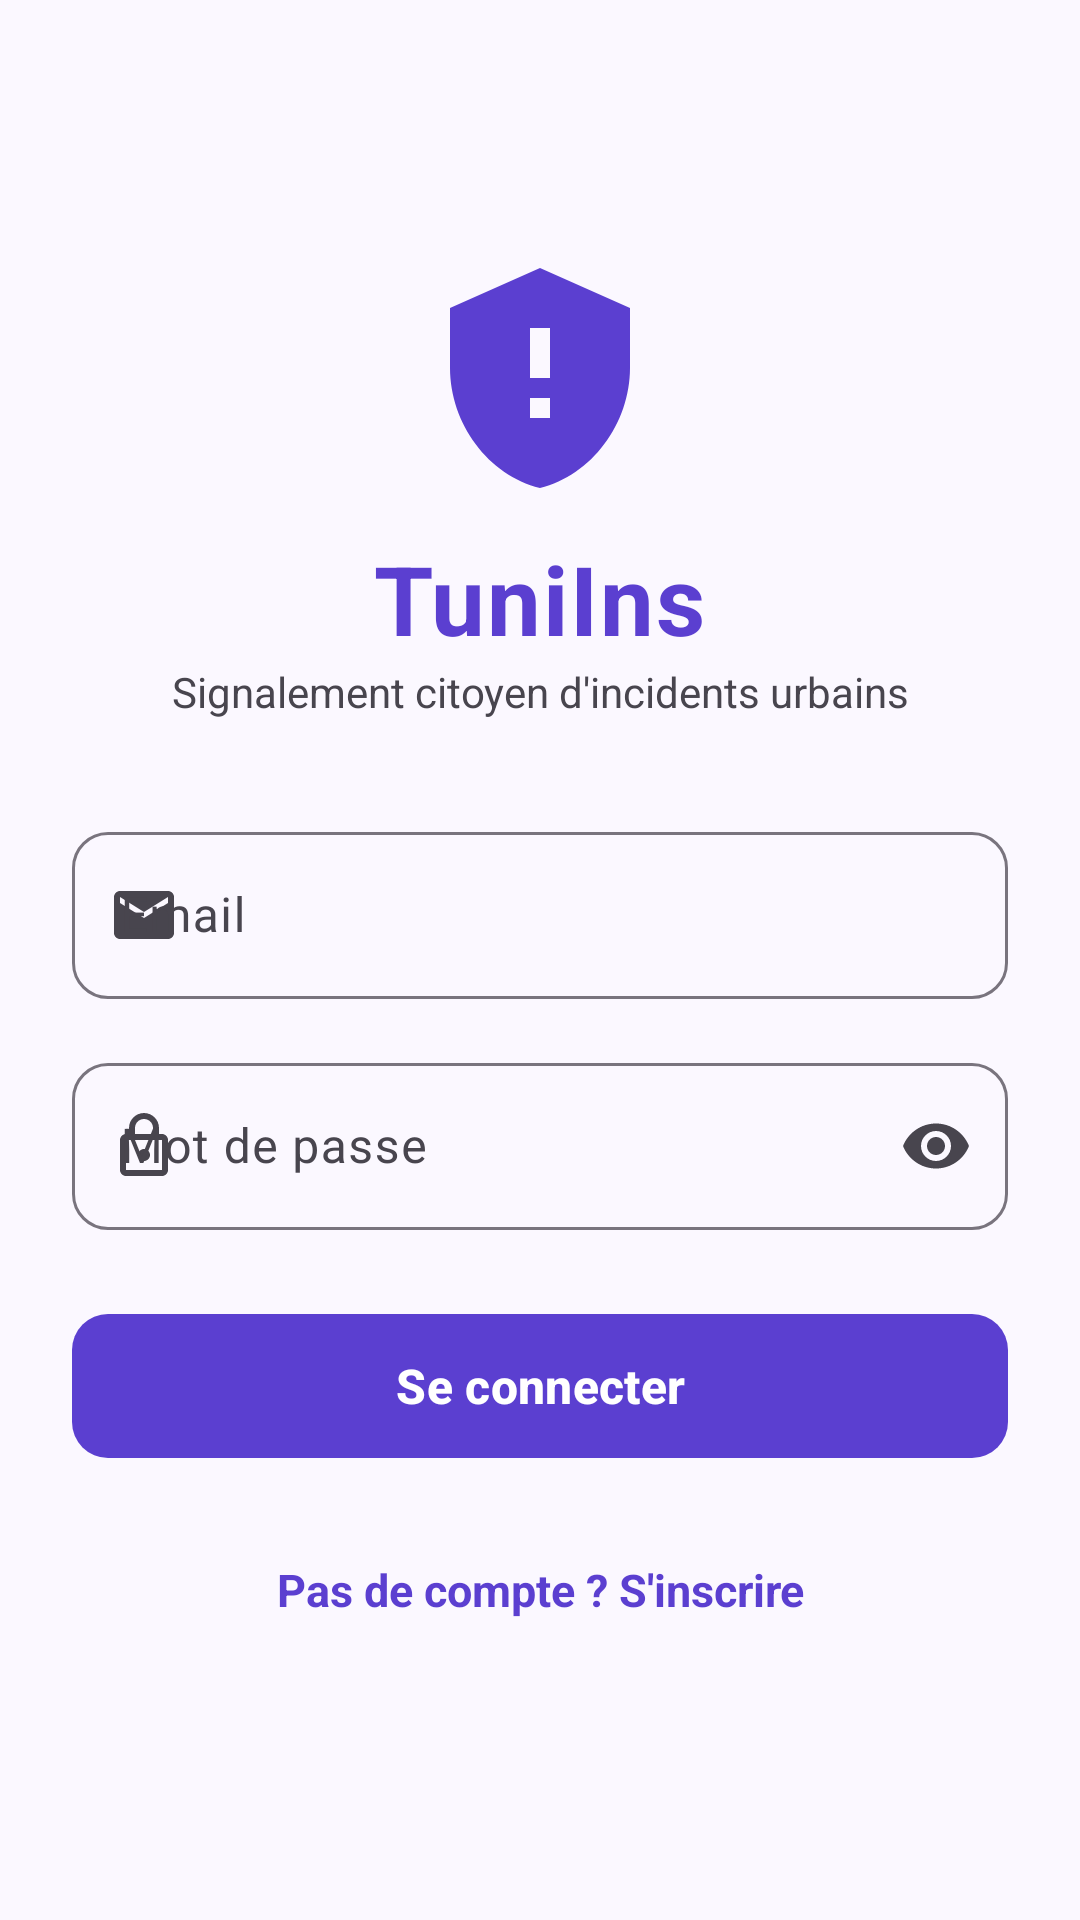

Here is an Android app screen rendered from its layout file. Give the layout XML and the strings, colors and styles it references.
<!-- AndroidManifest.xml: application theme Theme.TuniIns -->
<!-- res/layout/activity_authentification.xml -->
<?xml version="1.0" encoding="utf-8"?>
<ScrollView xmlns:android="http://schemas.android.com/apk/res/android"
    xmlns:app="http://schemas.android.com/apk/res-auto"
    android:layout_width="match_parent"
    android:layout_height="match_parent"
    android:fillViewport="true"
    android:background="?attr/colorSurface">

    <LinearLayout
        android:layout_width="match_parent"
        android:layout_height="wrap_content"
        android:orientation="vertical"
        android:gravity="center_horizontal|center_vertical"
        android:padding="24dp">

        
        <ImageView
            android:layout_width="80dp"
            android:layout_height="80dp"
            app:srcCompat="@drawable/ic_logo_tuniins"
            android:src="@drawable/ic_logo_tuniins"
            android:contentDescription="Logo TuniIns"
            android:layout_marginBottom="12dp" />

        <TextView
            android:layout_width="wrap_content"
            android:layout_height="wrap_content"
            android:text="TuniIns"
            android:textSize="32sp"
            android:textStyle="bold"
            android:textColor="?attr/colorPrimary"
            android:letterSpacing="0.02" />

        <TextView
            android:layout_width="wrap_content"
            android:layout_height="wrap_content"
            android:text="Signalement citoyen d'incidents urbains"
            android:textSize="14sp"
            android:textColor="?attr/colorOnSurfaceVariant"
            android:layout_marginBottom="32dp"
            android:gravity="center" />

        
        <com.google.android.material.textfield.TextInputLayout
            style="@style/Widget.Material3.TextInputLayout.OutlinedBox"
            android:layout_width="match_parent"
            android:layout_height="wrap_content"
            android:hint="Email"
            app:startIconDrawable="@drawable/ic_email"
            app:boxCornerRadiusTopStart="12dp"
            app:boxCornerRadiusTopEnd="12dp"
            app:boxCornerRadiusBottomStart="12dp"
            app:boxCornerRadiusBottomEnd="12dp"
            android:layout_marginBottom="16dp">

            <com.google.android.material.textfield.TextInputEditText
                android:id="@+id/champEmail"
                android:layout_width="match_parent"
                android:layout_height="wrap_content"
                android:minHeight="48dp"
                android:inputType="textEmailAddress" />
        </com.google.android.material.textfield.TextInputLayout>

        
        <com.google.android.material.textfield.TextInputLayout
            style="@style/Widget.Material3.TextInputLayout.OutlinedBox"
            android:layout_width="match_parent"
            android:layout_height="wrap_content"
            android:hint="Mot de passe"
            app:startIconDrawable="@drawable/ic_lock"
            app:endIconMode="password_toggle"
            app:boxCornerRadiusTopStart="12dp"
            app:boxCornerRadiusTopEnd="12dp"
            app:boxCornerRadiusBottomStart="12dp"
            app:boxCornerRadiusBottomEnd="12dp"
            android:layout_marginBottom="8dp">

            <com.google.android.material.textfield.TextInputEditText
                android:id="@+id/champMotDePasse"
                android:layout_width="match_parent"
                android:layout_height="wrap_content"
                android:minHeight="48dp"
                android:inputType="textPassword" />
        </com.google.android.material.textfield.TextInputLayout>

        
        <TextView
            android:id="@+id/texteErreur"
            android:layout_width="match_parent"
            android:layout_height="wrap_content"
            android:textColor="?attr/colorError"
            android:textSize="14sp"
            android:visibility="gone"
            android:layout_marginBottom="8dp" />

        
        <com.google.android.material.button.MaterialButton
            android:id="@+id/boutonConnexion"
            android:layout_width="match_parent"
            android:layout_height="wrap_content"
            android:minHeight="56dp"
            android:text="Se connecter"
            android:textSize="16sp"
            android:textStyle="bold"
            app:cornerRadius="12dp"
            android:layout_marginTop="16dp" />

        
        <ProgressBar
            android:id="@+id/progression"
            android:layout_width="wrap_content"
            android:layout_height="wrap_content"
            android:layout_gravity="center_horizontal"
            android:layout_marginTop="16dp"
            android:visibility="gone" />

        
        <TextView
            android:id="@+id/texteInscription"
            android:layout_width="match_parent"
            android:layout_height="wrap_content"
            android:minHeight="48dp"
            android:text="Pas de compte ? S'inscrire"
            android:gravity="center"
            android:padding="12dp"
            android:textSize="15sp"
            android:textStyle="bold"
            android:textColor="?attr/colorPrimary"
            android:layout_marginTop="16dp"
            android:background="?attr/selectableItemBackground"
            android:clickable="true"
            android:focusable="true" />

    </LinearLayout>
</ScrollView>
<!-- resources referenced by this layout -->
<resources>
  <!-- drawable ic_email (drawable) -->
  <?xml version="1.0" encoding="utf-8"?>
  <vector xmlns:android="http://schemas.android.com/apk/res/android"
      android:width="24dp"
      android:height="24dp"
      android:viewportWidth="24"
      android:viewportHeight="24">
      <path
          android:fillColor="@color/md_theme_light_onSurfaceVariant"
          android:pathData="M20,4H4C2.9,4 2,4.9 2,6v12c0,1.1 0.9,2 2,2h16c1.1,0 2,-0.9 2,-2V6C22,4.9 21.1,4 20,4zM20,8l-8,5L4,8V6l8,5l8,-5V8z" />
  </vector>
  <!-- drawable ic_lock (drawable) -->
  <?xml version="1.0" encoding="utf-8"?>
  <vector xmlns:android="http://schemas.android.com/apk/res/android"
      android:width="24dp"
      android:height="24dp"
      android:viewportWidth="24"
      android:viewportHeight="24">
      <path
          android:fillColor="@color/md_theme_light_onSurfaceVariant"
          android:pathData="M18,8h-1V6c0,-2.76 -2.24,-5 -5,-5S7,3.24 7,6v2H6c-1.1,0 -2,0.9 -2,2v10c0,1.1 0.9,2 2,2h12c1.1,0 2,-0.9 2,-2V10C20,8.9 19.1,8 18,8zM9,6c0,-1.66 1.34,-3 3,-3s3,1.34 3,3v2H9V6zM18,20H6V10h12V20zM12,17c1.1,0 2,-0.9 2,-2c0,-1.1 -0.9,-2 -2,-2s-2,0.9 -2,2C10,16.1 10.9,17 12,17z" />
  </vector>
  <!-- drawable ic_logo_tuniins (drawable) -->
  <?xml version="1.0" encoding="utf-8"?>
  <vector xmlns:android="http://schemas.android.com/apk/res/android"
      android:width="72dp"
      android:height="72dp"
      android:viewportWidth="24"
      android:viewportHeight="24">
      <path
          android:fillColor="@color/md_theme_light_primary"
          android:pathData="M12,1L3,5v6c0,5.55 3.84,10.74 9,12 5.16,-1.26 9,-6.45 9,-12V5L12,1zM11,7h2v5h-2V7zM11,14h2v2h-2V14z" />
  </vector>
  <style name="Theme.TuniIns" parent="Base.Theme.TuniIns" />
  <color name="md_theme_light_onSurfaceVariant">#48454E</color>
  <color name="md_theme_light_primary">#5B3FD0</color>
  <style name="Base.Theme.TuniIns" parent="Theme.Material3.Light.NoActionBar">
          
          <item name="colorPrimary">@color/md_theme_light_primary</item>
          <item name="colorOnPrimary">@color/md_theme_light_onPrimary</item>
          <item name="colorPrimaryContainer">@color/md_theme_light_primaryContainer</item>
          <item name="colorOnPrimaryContainer">@color/md_theme_light_onPrimaryContainer</item>
  
          <item name="colorSecondary">@color/md_theme_light_secondary</item>
          <item name="colorOnSecondary">@color/md_theme_light_onSecondary</item>
          <item name="colorSecondaryContainer">@color/md_theme_light_secondaryContainer</item>
          <item name="colorOnSecondaryContainer">@color/md_theme_light_onSecondaryContainer</item>
  
          <item name="android:colorBackground">@color/md_theme_light_surface</item>
          <item name="colorSurface">@color/md_theme_light_surface</item>
          <item name="colorOnSurface">@color/md_theme_light_onSurface</item>
          <item name="colorSurfaceVariant">@color/md_theme_light_surfaceVariant</item>
          <item name="colorOnSurfaceVariant">@color/md_theme_light_onSurfaceVariant</item>
          <item name="colorOutline">@color/md_theme_light_outline</item>
          <item name="colorError">@color/statut_rejete</item>
  
          
          <item name="android:statusBarColor">@color/md_theme_light_surface</item>
          <item name="android:windowLightStatusBar">true</item>
      </style>
  <color name="md_theme_light_onPrimary">#FFFFFF</color>
  <color name="md_theme_light_primaryContainer">#E8DDFF</color>
  <color name="md_theme_light_onPrimaryContainer">#1D0061</color>
  <color name="md_theme_light_secondary">#605B71</color>
  <color name="md_theme_light_onSecondary">#FFFFFF</color>
  <color name="md_theme_light_secondaryContainer">#E6E0F9</color>
  <color name="md_theme_light_onSecondaryContainer">#1C182B</color>
  <color name="md_theme_light_surface">#FBF8FF</color>
  <color name="md_theme_light_onSurface">#1C1B20</color>
  <color name="md_theme_light_surfaceVariant">#E6E0EC</color>
  <color name="md_theme_light_outline">#79747E</color>
  <color name="statut_rejete">#C62828</color>
</resources>
